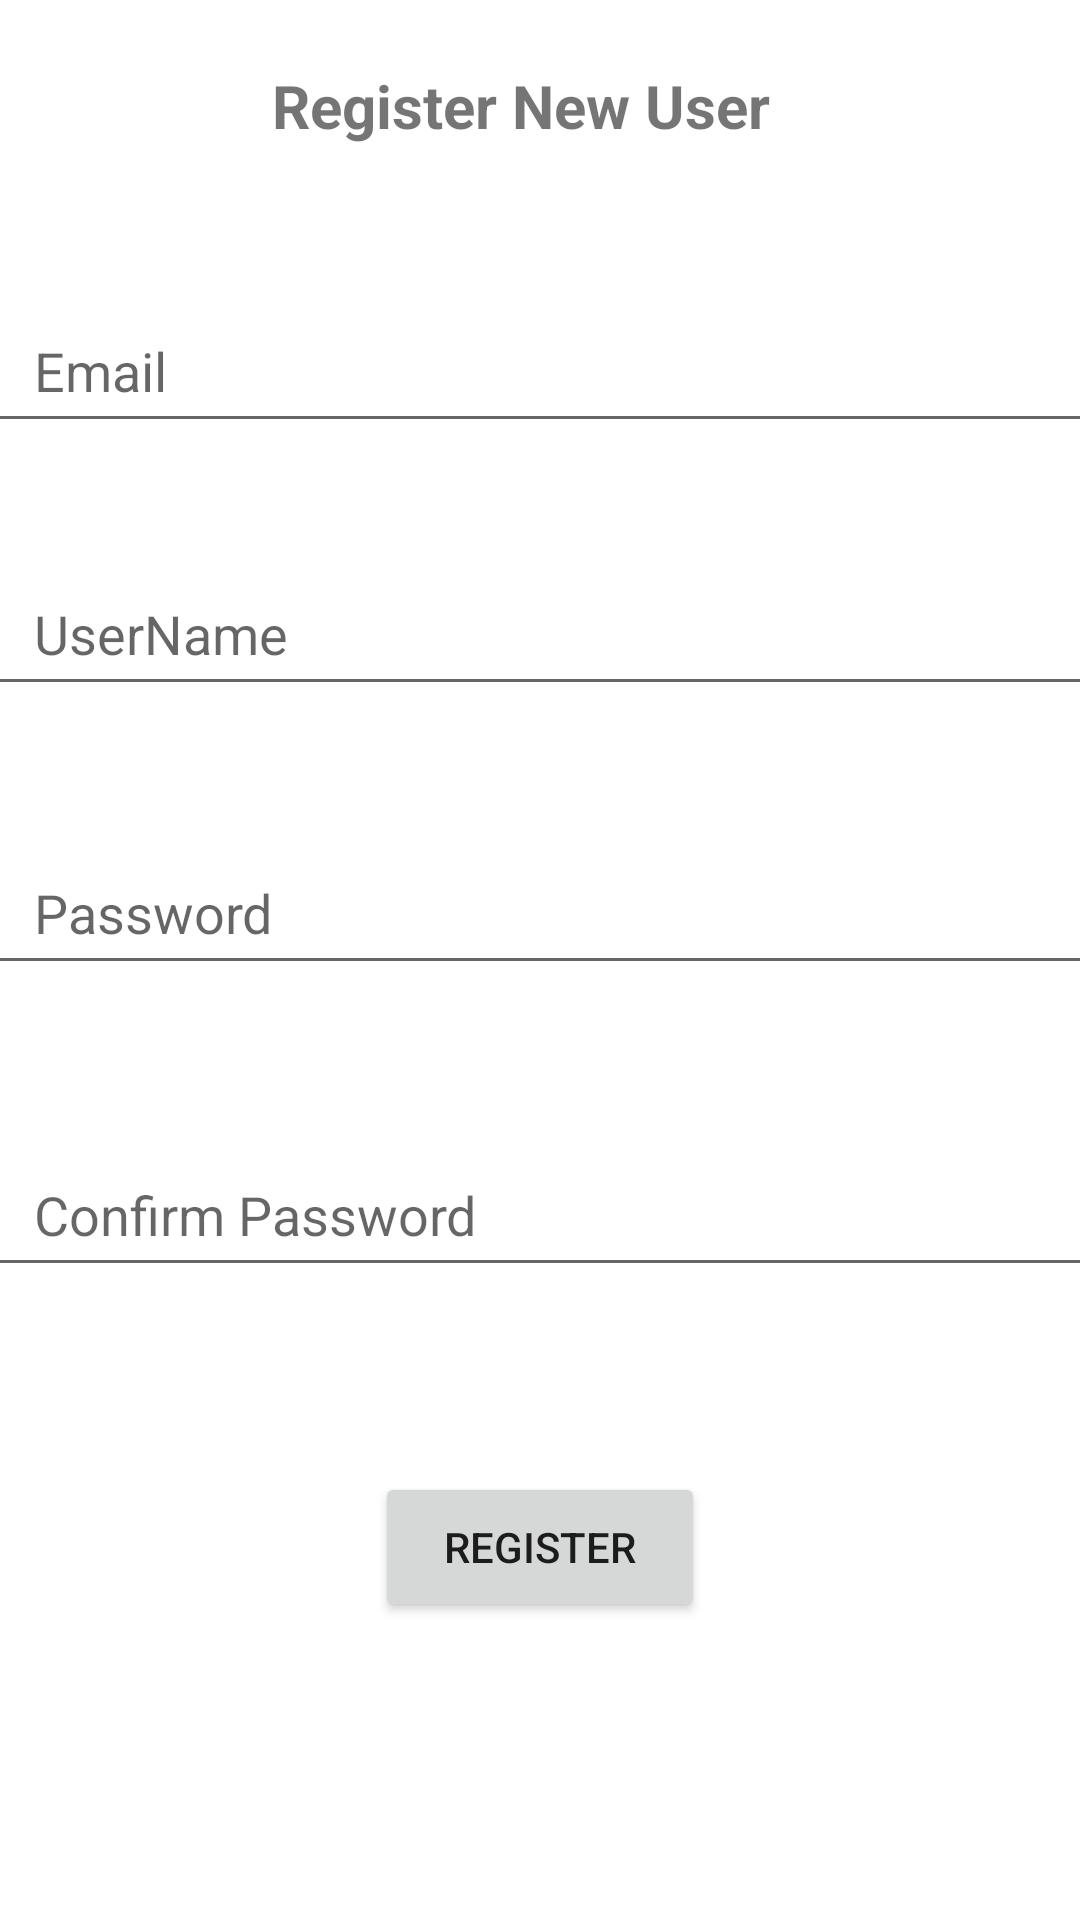

This screen was rendered from an Android layout file. Write that file and the resources it references.
<!-- AndroidManifest.xml: application theme Theme.ECommerceApp -->
<!-- res/layout/activity_register.xml -->
<?xml version="1.0" encoding="utf-8"?>
<androidx.constraintlayout.widget.ConstraintLayout xmlns:android="http://schemas.android.com/apk/res/android"
    xmlns:app="http://schemas.android.com/apk/res-auto"
    xmlns:tools="http://schemas.android.com/tools"
    android:layout_width="match_parent"
    android:layout_height="match_parent"
    tools:context=".Register">

    <TextView
        android:id="@+id/textView"
        android:layout_width="209dp"
        android:layout_height="38dp"
        android:paddingLeft="15dp"
        android:text="Register New User"
        android:textSize="20sp"
        android:textStyle="bold"
        app:layout_constraintBottom_toBottomOf="parent"
        app:layout_constraintEnd_toEndOf="parent"
        app:layout_constraintStart_toStartOf="parent"
        app:layout_constraintTop_toTopOf="parent"
        app:layout_constraintVertical_bias="0.036" />

    <EditText
        android:id="@+id/userName"
        android:layout_width="378dp"
        android:layout_height="51dp"
        android:hint="UserName"
        android:inputType="text"
        android:paddingLeft="20dp"
        app:layout_constraintBottom_toTopOf="@+id/password"
        app:layout_constraintEnd_toEndOf="parent"
        app:layout_constraintHorizontal_bias="0.515"
        app:layout_constraintStart_toStartOf="parent"
        app:layout_constraintTop_toBottomOf="@+id/textView"
        app:layout_constraintVertical_bias="0.747"
        tools:ignore="MissingConstraints" />

    <EditText
        android:id="@+id/email"
        android:layout_width="378dp"
        android:layout_height="51dp"
        android:hint="Email"
        android:inputType="text"
        android:paddingLeft="20dp"
        app:layout_constraintBottom_toTopOf="@+id/userName"
        app:layout_constraintEnd_toEndOf="parent"
        app:layout_constraintStart_toStartOf="parent"
        app:layout_constraintTop_toBottomOf="@+id/textView"
        tools:ignore="MissingConstraints" />

    <EditText
        android:id="@+id/password"
        android:layout_width="378dp"
        android:layout_height="51dp"
        android:hint="Password"
        android:inputType="text"
        android:paddingLeft="20dp"
        app:layout_constraintBottom_toTopOf="@+id/confirmPwd"
        app:layout_constraintEnd_toEndOf="parent"
        app:layout_constraintHorizontal_bias="0.515"
        app:layout_constraintStart_toStartOf="parent"
        app:layout_constraintTop_toBottomOf="@+id/textView"
        app:layout_constraintVertical_bias="0.814"
        tools:ignore="MissingConstraints" />

    <EditText
        android:id="@+id/confirmPwd"
        android:layout_width="378dp"
        android:layout_height="51dp"
        android:hint="Confirm Password"
        android:inputType="text"
        android:paddingLeft="20dp"
        app:layout_constraintBottom_toTopOf="@+id/regBtn"
        app:layout_constraintEnd_toEndOf="parent"
        app:layout_constraintHorizontal_bias="0.515"
        app:layout_constraintStart_toStartOf="parent"
        app:layout_constraintTop_toBottomOf="@+id/textView"
        app:layout_constraintVertical_bias="0.838"
        tools:ignore="MissingConstraints" />

    <Button
        android:id="@+id/regBtn"
        android:layout_width="110dp"
        android:layout_height="50dp"
        android:text="REGISTER"
        app:layout_constraintBottom_toBottomOf="parent"
        app:layout_constraintEnd_toEndOf="parent"
        app:layout_constraintStart_toStartOf="parent"
        app:layout_constraintTop_toBottomOf="@+id/textView"
        app:layout_constraintVertical_bias="0.813" />
</androidx.constraintlayout.widget.ConstraintLayout>
<!-- resources referenced by this layout -->
<resources>
  <style name="Theme.ECommerceApp" parent="Theme.MaterialComponents.DayNight.DarkActionBar">
          
          <item name="colorPrimary">@color/purple_500</item>
          <item name="colorPrimaryVariant">@color/purple_700</item>
          <item name="colorOnPrimary">@color/white</item>
          
          <item name="colorSecondary">@color/teal_200</item>
          <item name="colorSecondaryVariant">@color/teal_700</item>
          <item name="colorOnSecondary">@color/black</item>
          
          <item name="android:statusBarColor">?attr/colorPrimaryVariant</item>
          
      </style>
  <!-- not gathered from this repository: default colours our renderer supplied (Android Studio template values) -->
  <color name="purple_500">#FF6200EE</color>
  <color name="purple_700">#FF3700B3</color>
  <color name="teal_200">#FF03DAC5</color>
  <color name="teal_700">#FF018786</color>
  <color name="black">#FF000000</color>
  <color name="white">#FFFFFFFF</color>
</resources>
